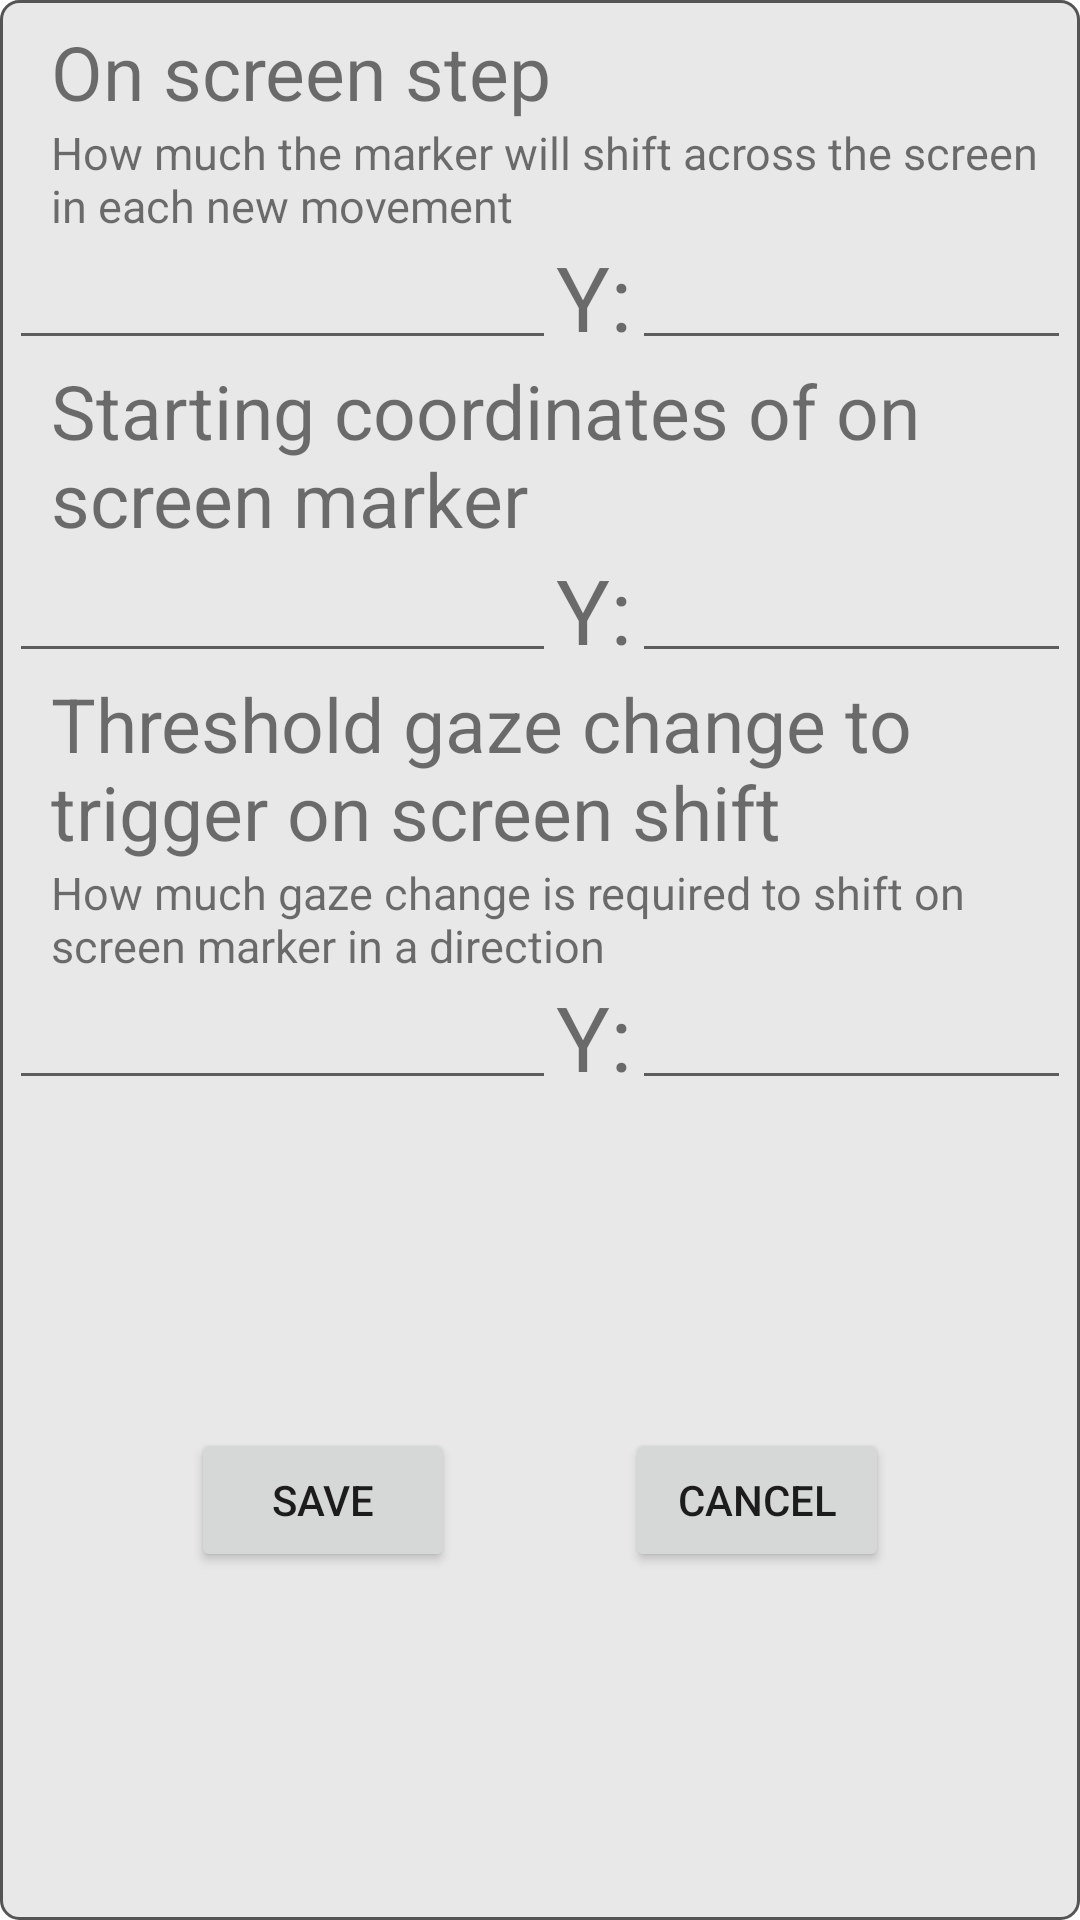

Android layout source for this screen:
<!-- AndroidManifest.xml: application theme Theme.Buddy_prototype_v1 -->
<!-- res/layout/scratch_config.xml -->
<?xml version="1.0" encoding="utf-8"?>
<androidx.constraintlayout.widget.ConstraintLayout
    xmlns:android="http://schemas.android.com/apk/res/android"
    xmlns:app="http://schemas.android.com/apk/res-auto"
    xmlns:tools="http://schemas.android.com/tools"
    android:id="@+id/configConstraintLayout"
    android:layout_width="wrap_content"
    android:layout_height="wrap_content"
    android:background="@drawable/config_layout">

    <TextView
        android:id="@+id/stepText"
        android:layout_width="wrap_content"
        android:layout_height="wrap_content"
        android:text="On screen step"
        android:textSize="25sp"
        android:paddingStart="10dp"
        app:layout_constraintStart_toStartOf="parent"
        app:layout_constraintTop_toTopOf="parent" />

    <TextView
        android:id="@+id/stepDescriptionText"
        android:layout_width="wrap_content"
        android:layout_height="wrap_content"
        android:text="How much the marker will shift across the screen in each new movement"
        android:textSize="15sp"
        android:paddingStart="10dp"
        app:layout_constraintStart_toStartOf="parent"
        app:layout_constraintTop_toBottomOf="@id/stepText" />

    <TextView
        android:id="@+id/stepTextX"
        android:layout_width="wrap_content"
        android:layout_height="wrap_content"
        android:text="X:"
        android:textSize="30sp"
        android:paddingStart="10dp"
        app:layout_constraintStart_toStartOf="parent"
        app:layout_constraintEnd_toStartOf="@id/editStepTextX"
        app:layout_constraintTop_toBottomOf="@id/stepDescriptionText" />

    <EditText
        android:id="@+id/editStepTextX"
        android:layout_width="wrap_content"
        android:layout_height="wrap_content"
        android:ems="10"
        android:inputType="number"
        app:layout_constraintStart_toEndOf="@id/stepTextX"
        app:layout_constraintEnd_toStartOf="@id/stepTextY"
        app:layout_constraintTop_toBottomOf="@id/stepDescriptionText"/>

    <TextView
        android:id="@+id/stepTextY"
        android:layout_width="wrap_content"
        android:layout_height="wrap_content"
        android:text="Y:"
        android:textSize="30sp"
        app:layout_constraintStart_toEndOf="@id/editStepTextX"
        app:layout_constraintEnd_toStartOf="@id/editStepTextY"
        app:layout_constraintTop_toBottomOf="@id/stepDescriptionText" />

    <EditText
        android:id="@+id/editStepTextY"
        android:layout_width="wrap_content"
        android:layout_height="wrap_content"
        android:ems="10"
        android:inputType="number"
        app:layout_constraintStart_toEndOf="@id/stepTextY"
        app:layout_constraintTop_toBottomOf="@id/stepDescriptionText"
        app:layout_constraintEnd_toEndOf="parent"/>



    <TextView
        android:id="@+id/startText"
        android:layout_width="wrap_content"
        android:layout_height="wrap_content"
        android:text="Starting coordinates of on screen marker"
        android:textSize="25sp"
        android:paddingStart="10dp"
        app:layout_constraintStart_toStartOf="parent"
        app:layout_constraintTop_toBottomOf="@id/editStepTextY" />

    <TextView
        android:id="@+id/startTextX"
        android:layout_width="wrap_content"
        android:layout_height="wrap_content"
        android:text="X:"
        android:textSize="30sp"
        android:paddingStart="10dp"
        app:layout_constraintLeft_toLeftOf="parent"
        app:layout_constraintRight_toLeftOf="@id/editStartTextX"
        app:layout_constraintTop_toBottomOf="@id/startText" />

    <EditText
        android:id="@+id/editStartTextX"
        android:layout_width="wrap_content"
        android:layout_height="wrap_content"
        android:ems="10"
        android:inputType="number"
        app:layout_constraintStart_toEndOf="@id/startTextX"
        app:layout_constraintEnd_toStartOf="@id/startTextY"
        app:layout_constraintTop_toBottomOf="@id/startText"/>

    <TextView
        android:id="@+id/startTextY"
        android:layout_width="wrap_content"
        android:layout_height="wrap_content"
        android:text="Y:"
        android:textSize="30sp"
        app:layout_constraintStart_toEndOf="@id/editStartTextX"
        app:layout_constraintEnd_toStartOf="@id/editStartTextY"
        app:layout_constraintTop_toBottomOf="@id/startText" />

    <EditText
        android:id="@+id/editStartTextY"
        android:layout_width="wrap_content"
        android:layout_height="wrap_content"
        android:ems="10"
        android:inputType="number"
        app:layout_constraintStart_toEndOf="@id/startTextY"
        app:layout_constraintTop_toBottomOf="@id/startText"
        app:layout_constraintEnd_toEndOf="parent"/>





    <TextView
        android:id="@+id/thresText"
        android:layout_width="wrap_content"
        android:layout_height="wrap_content"
        android:text="Threshold gaze change to trigger on screen shift"
        android:textSize="25sp"
        android:paddingStart="10dp"
        app:layout_constraintStart_toStartOf="parent"
        app:layout_constraintTop_toBottomOf="@id/editStartTextY"
        />

    <TextView
        android:id="@+id/thresDescriptionText"
        android:layout_width="wrap_content"
        android:layout_height="wrap_content"
        android:text="How much gaze change is required to shift on screen marker in a direction"
        android:textSize="15sp"
        android:paddingStart="10dp"
        app:layout_constraintStart_toStartOf="parent"
        app:layout_constraintTop_toBottomOf="@id/thresText"
        />

    <TextView
        android:id="@+id/thresTextX"
        android:layout_width="wrap_content"
        android:layout_height="wrap_content"
        android:text="X:"
        android:textSize="30sp"
        android:paddingStart="10dp"
        app:layout_constraintLeft_toLeftOf="parent"
        app:layout_constraintRight_toLeftOf="@id/editThresTextX"
        app:layout_constraintTop_toBottomOf="@id/thresDescriptionText" />

    <EditText
        android:id="@+id/editThresTextX"
        android:layout_width="wrap_content"
        android:layout_height="wrap_content"
        android:ems="10"
        android:inputType="number"
        app:layout_constraintStart_toEndOf="@id/thresTextX"
        app:layout_constraintEnd_toStartOf="@id/thresTextY"
        app:layout_constraintTop_toBottomOf="@id/thresDescriptionText"/>

    <TextView
        android:id="@+id/thresTextY"
        android:layout_width="wrap_content"
        android:layout_height="wrap_content"
        android:text="Y:"
        android:textSize="30sp"
        app:layout_constraintStart_toEndOf="@id/editThresTextX"
        app:layout_constraintEnd_toStartOf="@id/editThresTextY"
        app:layout_constraintTop_toBottomOf="@id/thresDescriptionText" />

    <EditText
        android:id="@+id/editThresTextY"
        android:layout_width="wrap_content"
        android:layout_height="wrap_content"
        android:ems="10"
        android:inputType="number"
        app:layout_constraintStart_toEndOf="@id/thresTextY"
        app:layout_constraintTop_toBottomOf="@id/thresDescriptionText"
        app:layout_constraintEnd_toEndOf="parent"/>



    <Button
        android:id="@+id/saveButton"
        android:layout_width="wrap_content"
        android:layout_height="wrap_content"
        android:text="Save"
        app:layout_constraintTop_toBottomOf="@id/editThresTextX"
        app:layout_constraintBottom_toBottomOf="parent"
        app:layout_constraintStart_toStartOf="parent"
        app:layout_constraintEnd_toStartOf="@id/cancelButton"/>

    <Button
        android:id="@+id/cancelButton"
        android:layout_width="wrap_content"
        android:layout_height="wrap_content"
        android:text="Cancel"

        app:layout_constraintTop_toBottomOf="@id/editThresTextX"
        app:layout_constraintBottom_toBottomOf="parent"
        app:layout_constraintEnd_toEndOf="parent"
        app:layout_constraintStart_toEndOf="@id/saveButton" />




</androidx.constraintlayout.widget.ConstraintLayout>
<!-- resources referenced by this layout -->
<resources>
  <!-- drawable config_layout (drawable) -->
  <?xml version="1.0" encoding="utf-8"?>
  <shape xmlns:android="http://schemas.android.com/apk/res/android">
      <stroke
          android:width="1dip"
          android:color="#545454" />
      <solid
          android:color="#e8e8e8" />
      <padding
          android:left="7dip"
          android:top="7dip"
          android:right="7dip"
          android:bottom="7dip" />
      <corners
          android:radius="6dip" />
  </shape>
  <style name="Theme.Buddy_prototype_v1" parent="Theme.MaterialComponents.DayNight.DarkActionBar">
          
          <item name="colorPrimary">@color/purple_500</item>
          <item name="colorPrimaryVariant">@color/purple_700</item>
          <item name="colorOnPrimary">@color/white</item>
          
          <item name="colorSecondary">@color/teal_200</item>
          <item name="colorSecondaryVariant">@color/teal_700</item>
          <item name="colorOnSecondary">@color/black</item>
          
          <item name="android:statusBarColor" tools:targetApi="l">?attr/colorPrimaryVariant</item>
          
      </style>
  <!-- not gathered from this repository: default colours our renderer supplied (Android Studio template values) -->
  <color name="purple_500">#FF6200EE</color>
  <color name="purple_700">#FF3700B3</color>
  <color name="teal_200">#FF03DAC5</color>
  <color name="teal_700">#FF018786</color>
  <color name="black">#FF000000</color>
  <color name="white">#FFFFFFFF</color>
</resources>
